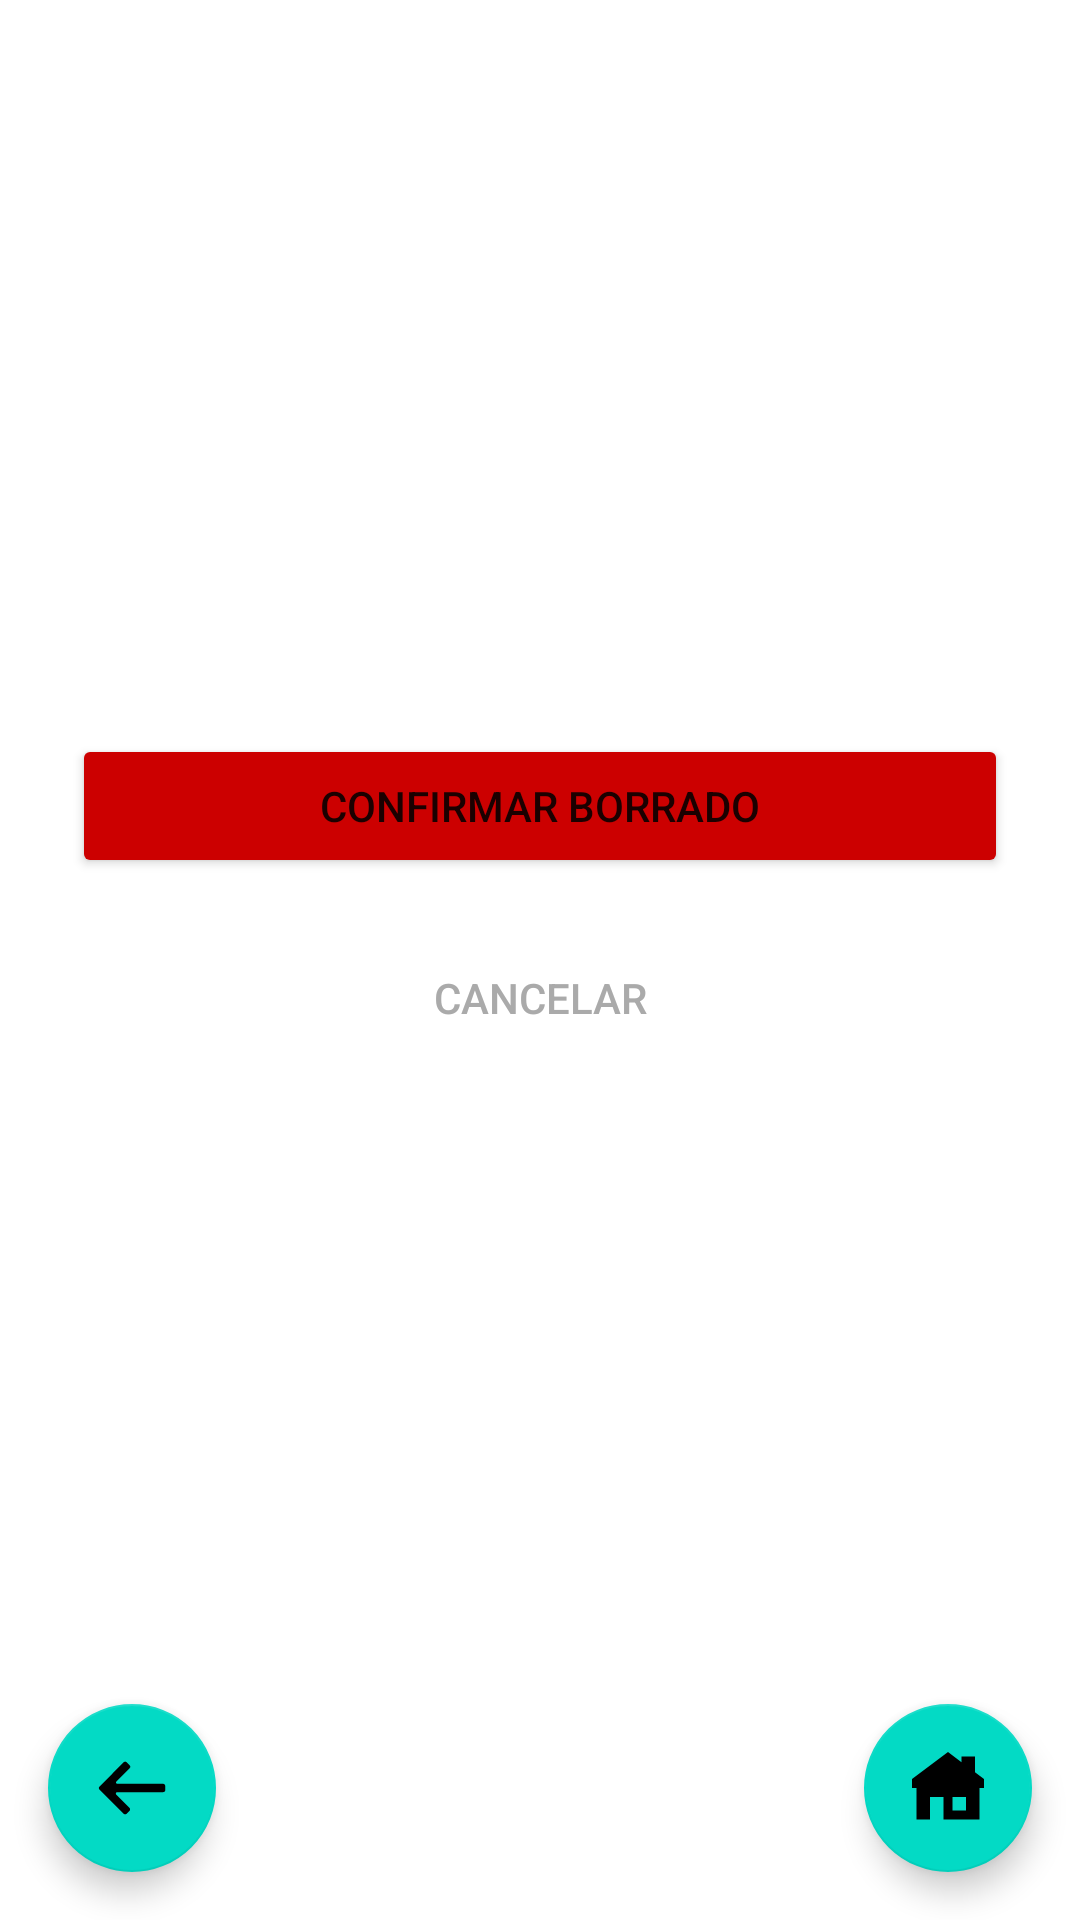

Reconstruct the res/layout file that produces this screen, plus the resources it refers to.
<!-- AndroidManifest.xml: application theme Theme.Chikidesk -->
<!-- res/layout/config_delete.xml -->
<?xml version="1.0" encoding="utf-8"?>
<androidx.constraintlayout.widget.ConstraintLayout
    android:id="@+id/layout_config_delete"
    xmlns:android="http://schemas.android.com/apk/res/android"
    xmlns:app="http://schemas.android.com/apk/res-auto"
    xmlns:tools="http://schemas.android.com/tools"
    android:layout_width="match_parent"
    android:layout_height="match_parent"
    tools:context=".ui.fragment.FragmentConfigDelete">

    <TextView
        android:id="@+id/tv_config_delete_message"
        android:layout_width="0dp"
        android:layout_height="wrap_content"
        android:layout_marginStart="24dp"
        android:layout_marginEnd="24dp"
        android:textAlignment="center"
        android:textAppearance="@style/TextAppearance.AppCompat.Large"
        app:layout_constraintBottom_toBottomOf="parent"
        app:layout_constraintEnd_toEndOf="parent"
        app:layout_constraintStart_toStartOf="parent"
        app:layout_constraintTop_toTopOf="parent"
        app:layout_constraintVertical_bias="0.3"
        tools:text="¿Estás seguro de que quieres eliminar la configuración para la máquina 'Máquina 1' y el molde 'Molde A'?" />

    <Button
        android:id="@+id/btn_config_delete_confirm"
        android:layout_width="0dp"
        android:layout_height="wrap_content"
        android:layout_marginTop="32dp"
        android:text="Confirmar Borrado"
        android:backgroundTint="@android:color/holo_red_dark"
        app:layout_constraintEnd_toEndOf="@+id/tv_config_delete_message"
        app:layout_constraintStart_toStartOf="@+id/tv_config_delete_message"
        app:layout_constraintTop_toBottomOf="@+id/tv_config_delete_message" />

    <Button
        android:id="@+id/btn_config_delete_cancel"
        style="@style/Widget.AppCompat.Button.Borderless"
        android:layout_width="wrap_content"
        android:layout_height="wrap_content"
        android:layout_marginTop="16dp"
        android:text="Cancelar"
        android:textColor="@android:color/darker_gray"
        app:layout_constraintEnd_toEndOf="@+id/btn_config_delete_confirm"
        app:layout_constraintStart_toStartOf="@+id/btn_config_delete_confirm"
        app:layout_constraintTop_toBottomOf="@+id/btn_config_delete_confirm" />

    <com.google.android.material.floatingactionbutton.FloatingActionButton
        android:id="@+id/fab_config_delete_back"
        android:layout_width="wrap_content"
        android:layout_height="wrap_content"
        android:layout_marginStart="16dp"
        android:layout_marginBottom="16dp"
        android:clickable="true"
        android:contentDescription="TODO"
        app:srcCompat="@drawable/ic_back"
        app:layout_constraintBottom_toBottomOf="parent"
        app:layout_constraintStart_toStartOf="parent" />

    <com.google.android.material.floatingactionbutton.FloatingActionButton
        android:id="@+id/fab_config_delete_home"
        android:layout_width="wrap_content"
        android:layout_height="wrap_content"
        android:layout_marginEnd="16dp"
        android:layout_marginBottom="16dp"
        android:clickable="true"
        android:contentDescription="TODO"
        app:srcCompat="@drawable/ic_home"
        app:layout_constraintBottom_toBottomOf="parent"
        app:layout_constraintEnd_toEndOf="parent" />

</androidx.constraintlayout.widget.ConstraintLayout>
<!-- resources referenced by this layout -->
<resources>
  <!-- drawable ic_back (drawable) -->
  <vector xmlns:android="http://schemas.android.com/apk/res/android" android:height="200dp" android:viewportHeight="52" android:viewportWidth="52" android:width="200dp">
        
      <path android:fillColor="#000000" android:pathData="M48.6,23H15.4c-0.9,0 -1.3,-1.1 -0.7,-1.7l9.6,-9.6c0.6,-0.6 0.6,-1.5 0,-2.1l-2.2,-2.2c-0.6,-0.6 -1.5,-0.6 -2.1,0L2.5,25c-0.6,0.6 -0.6,1.5 0,2.1L20,44.6c0.6,0.6 1.5,0.6 2.1,0l2.1,-2.1c0.6,-0.6 0.6,-1.5 0,-2.1l-9.6,-9.6C14,30.1 14.4,29 15.3,29h33.2c0.8,0 1.5,-0.6 1.5,-1.4v-3C50,23.8 49.4,23 48.6,23z"/>
      
  </vector>
  <!-- drawable ic_home (drawable) -->
  <vector xmlns:android="http://schemas.android.com/apk/res/android" android:height="200dp" android:viewportHeight="16" android:viewportWidth="16" android:width="200dp">
        
      <path android:fillColor="#000000" android:fillType="evenOdd" android:pathData="M8,0L0,6V8H1V15H4V10H7V15H15V8H16V6L14,4.5V1H11V2.25L8,0ZM9,10H12V13H9V10Z"/>
      
  </vector>
  <style name="Theme.Chikidesk" parent="Theme.MaterialComponents.DayNight.DarkActionBar">
          
          <item name="colorPrimary">@color/purple_500</item>
          <item name="colorPrimaryVariant">@color/purple_700</item>
          <item name="colorOnPrimary">@color/white</item>
          
          <item name="colorSecondary">@color/teal_200</item>
          <item name="colorSecondaryVariant">@color/teal_700</item>
          <item name="colorOnSecondary">@color/black</item>
          
          <item name="android:statusBarColor">?attr/colorPrimaryVariant</item>
          
      </style>
  <color name="purple_500">#FF6200EE</color>
  <color name="purple_700">#FF3700B3</color>
  <color name="white">#FFFFFFFF</color>
  <color name="teal_200">#FF03DAC5</color>
  <color name="teal_700">#FF018786</color>
  <color name="black">#FF000000</color>
</resources>
